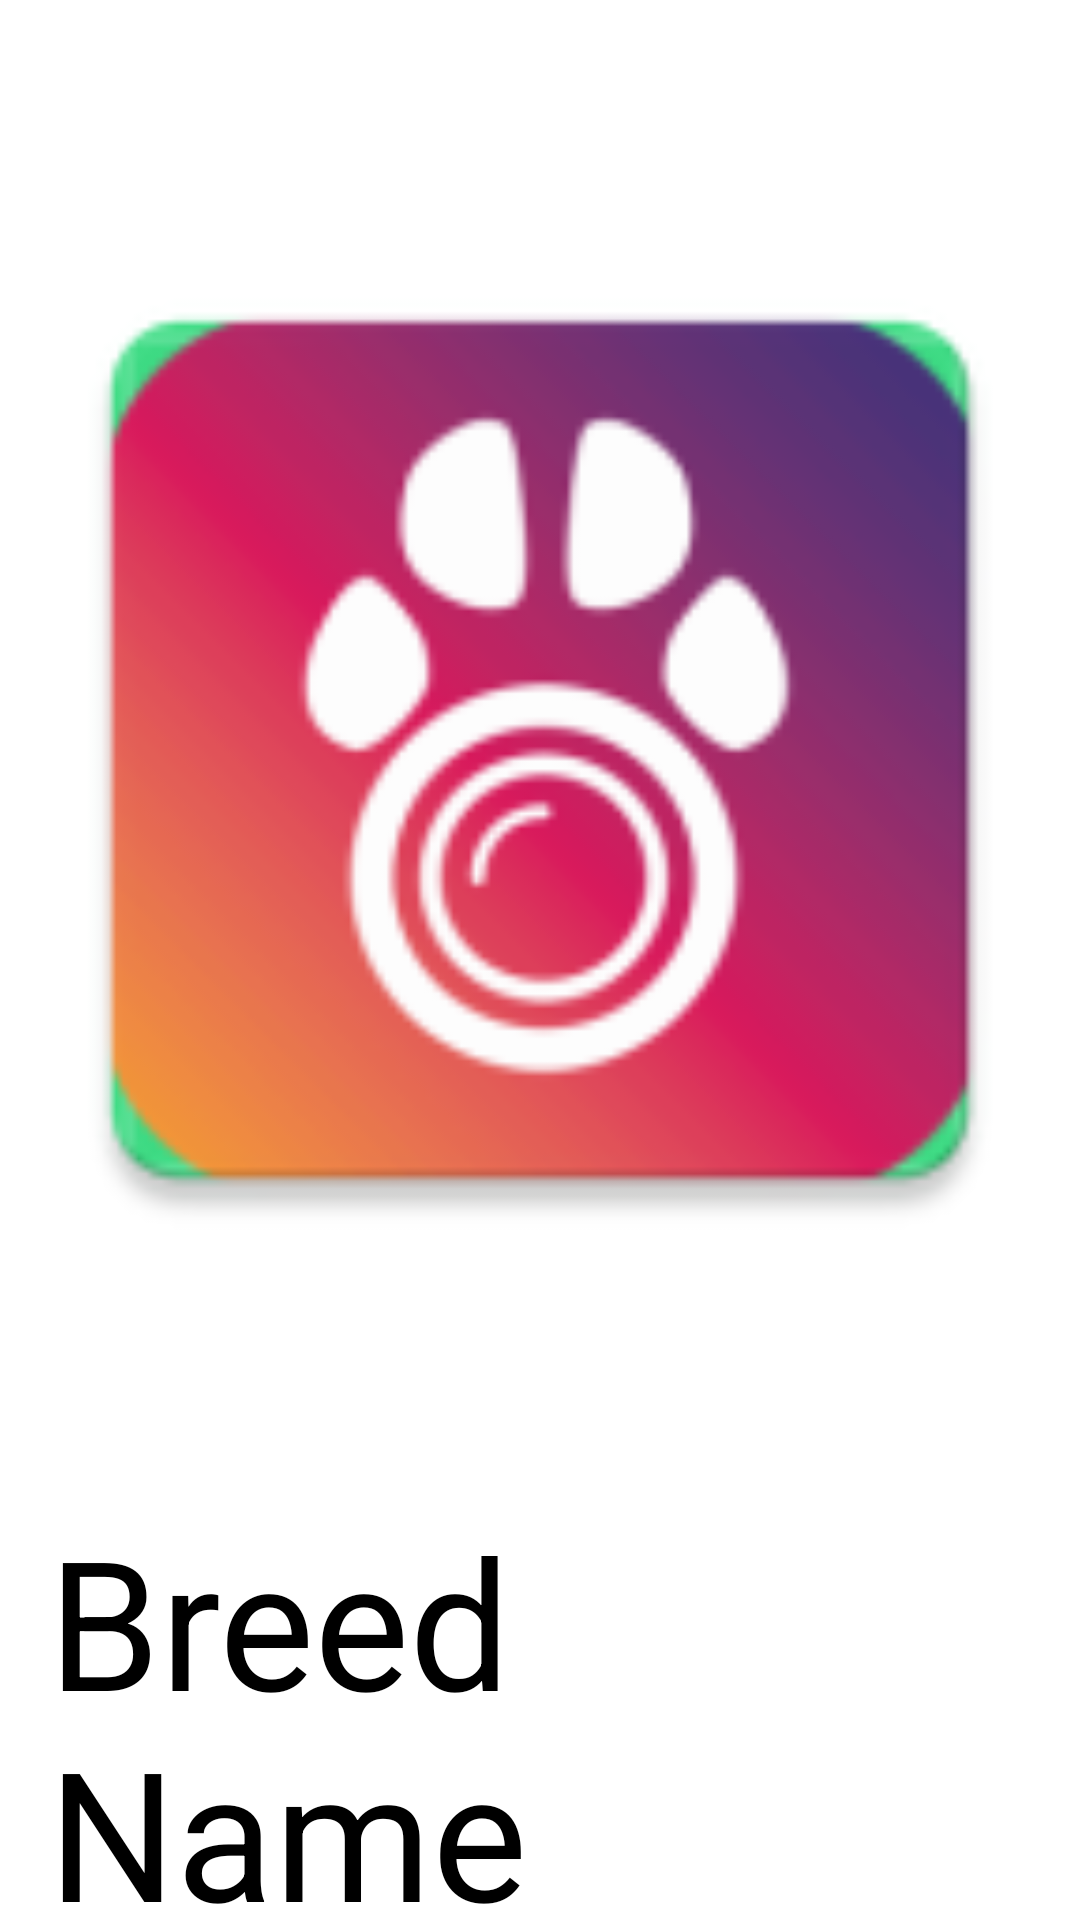

Android layout source for this screen:
<!-- AndroidManifest.xml: application theme Theme.PAWSOME -->
<!-- res/layout/activity_detail.xml -->
<?xml version="1.0" encoding="utf-8"?>
<LinearLayout xmlns:android="http://schemas.android.com/apk/res/android"
    xmlns:app="http://schemas.android.com/apk/res-auto"
    xmlns:tools="http://schemas.android.com/tools"
    android:layout_width="match_parent"
    android:layout_height="match_parent"
    android:orientation="vertical"
    tools:context=".DetailActivity">


    <ImageView
        android:id="@+id/image_view_detail"
        android:layout_width="match_parent"
        android:layout_height="500dp"
        android:src="@mipmap/ic_launcher" />

    <TextView
        android:id="@+id/text_view_breed_title"
        android:layout_width="wrap_content"
        android:layout_height="wrap_content"
        android:layout_marginEnd="16dp"
        android:layout_marginStart="16dp"
        android:text="@string/breed_name"
        android:textColor="@android:color/black"
        android:textSize="60sp" />

    <TextView
        android:id="@+id/text_view_breed_detail"
        android:layout_width="wrap_content"
        android:layout_height="wrap_content"
        android:layout_marginEnd="16dp"
        android:layout_marginStart="16dp"
        android:text="@string/breed_details"
        android:textColor="@android:color/black"
        android:textSize="40sp" />

</LinearLayout>
<!-- resources referenced by this layout -->
<resources>
  <!-- mipmap ic_launcher: png bitmap (mipmap-hdpi, 5438 bytes) -->
  <string name="breed_details">Breed Details</string>
  <string name="breed_name">Breed Name</string>
  <style name="Theme.PAWSOME" parent="Theme.MaterialComponents.DayNight.DarkActionBar">
          
          <item name="colorPrimary">@color/purple_500</item>
          <item name="colorPrimaryVariant">@color/purple_700</item>
          <item name="colorOnPrimary">@color/white</item>
          
          <item name="colorSecondary">@color/teal_200</item>
          <item name="colorSecondaryVariant">@color/teal_700</item>
          <item name="colorOnSecondary">@color/black</item>
          
          <item name="android:statusBarColor" tools:targetApi="l">?attr/colorPrimaryVariant</item>
          
      </style>
  <color name="purple_500">#FF6200EE</color>
  <color name="purple_700">#FF3700B3</color>
  <color name="white">#FFFFFFFF</color>
  <color name="teal_200">#FF03DAC5</color>
  <color name="teal_700">#FF018786</color>
  <color name="black">#FF000000</color>
</resources>
